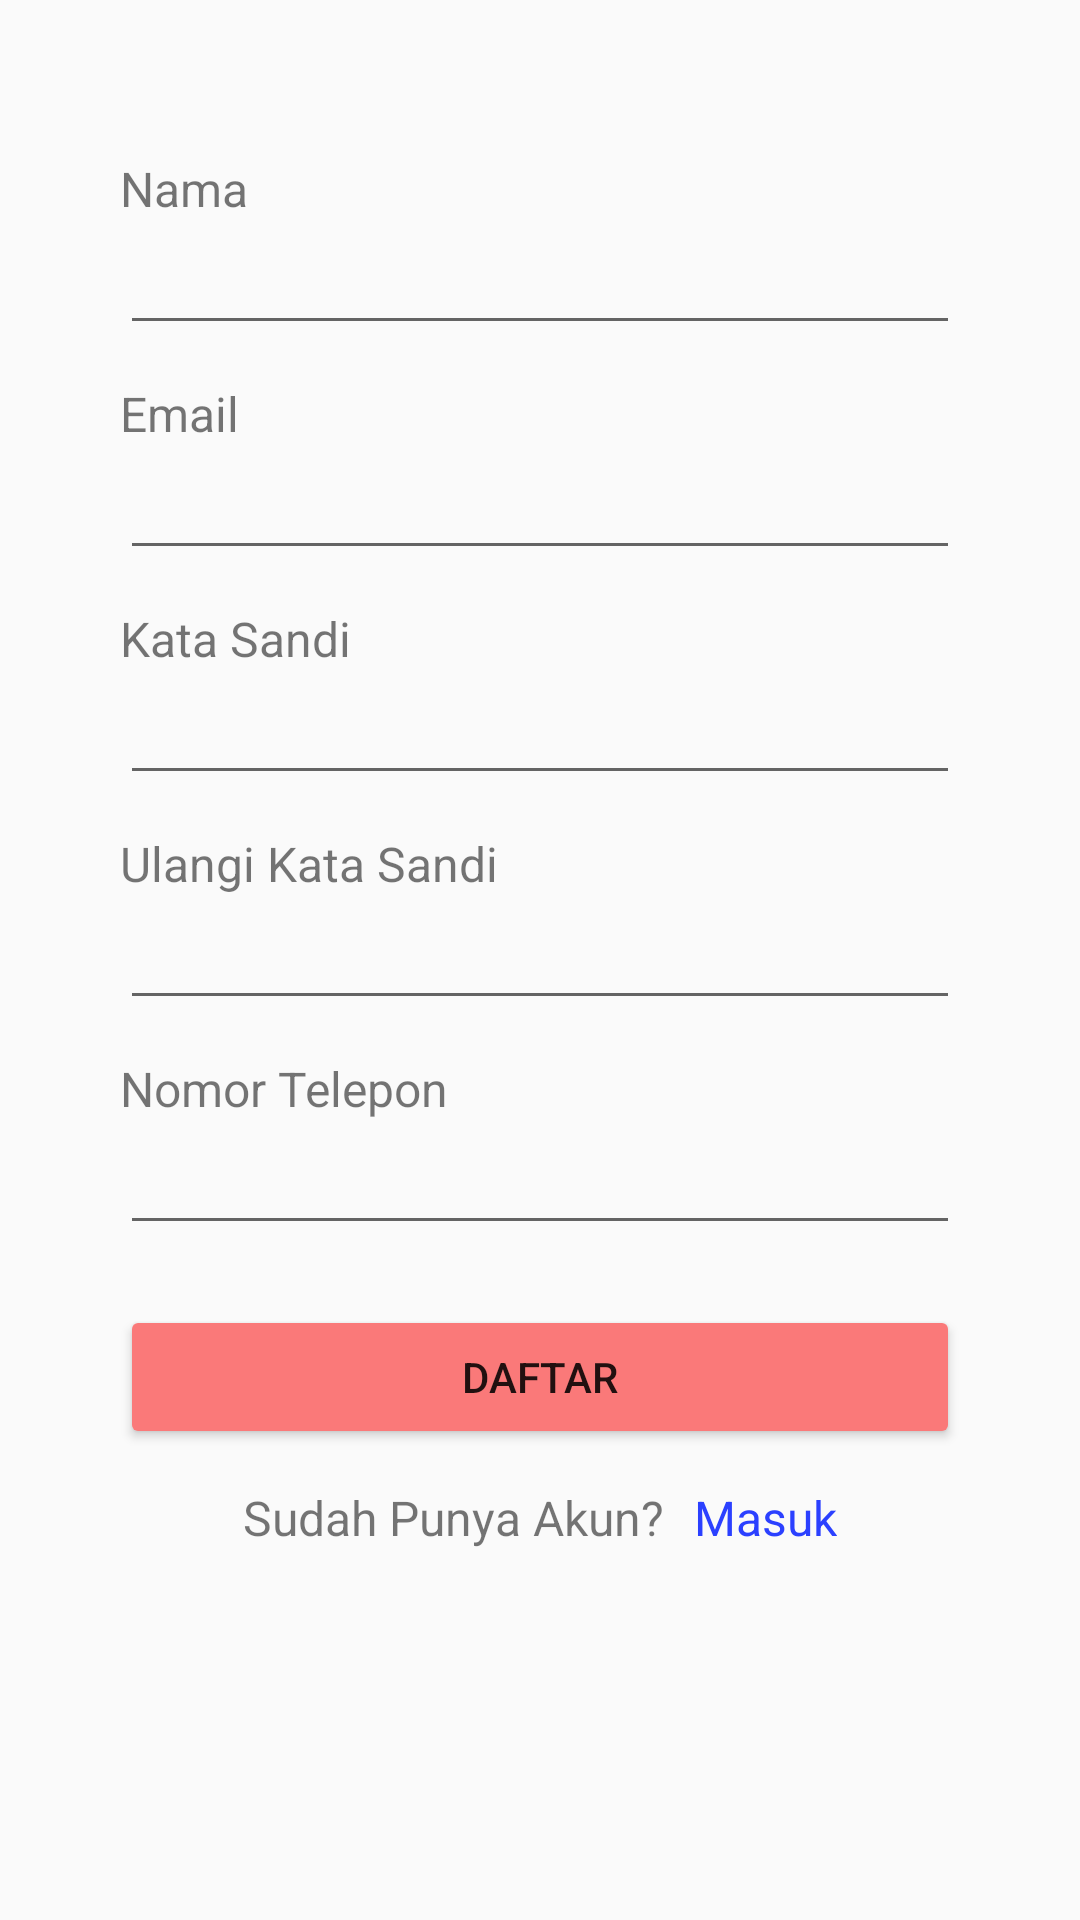

Produce the Android XML layout that renders to this screen, including the resource entries it uses.
<!-- AndroidManifest.xml: application theme Theme.Panderma -->
<!-- res/layout/fragment_sign_up.xml -->
<?xml version="1.0" encoding="utf-8"?>
<FrameLayout xmlns:android="http://schemas.android.com/apk/res/android"
    xmlns:tools="http://schemas.android.com/tools"
    android:layout_width="match_parent"
    android:layout_height="match_parent"
    android:id="@+id/frameSignUp"
    tools:context=".presentation.signup.SignUpFragment">

    <LinearLayout
        android:layout_width="match_parent"
        android:layout_height="wrap_content"
        android:orientation="vertical"
        android:layout_marginTop="40dp">

        <TextView
            android:text="@string/nama"
            android:layout_marginTop="12dp"
            android:layout_width="match_parent"
            android:layout_height="wrap_content"
            android:layout_marginLeft="40dp"
            android:layout_marginRight="40dp"
            android:textSize="16sp"/>

        <EditText
            android:id="@+id/edtNamaSignUp"
            android:layout_width="match_parent"
            android:layout_height="wrap_content"
            android:layout_marginLeft="40dp"
            android:layout_marginRight="40dp"/>

        <TextView
            android:text="@string/email"
            android:layout_marginTop="12dp"
            android:layout_width="match_parent"
            android:layout_height="wrap_content"
            android:layout_marginLeft="40dp"
            android:layout_marginRight="40dp"
            android:textSize="16sp"/>

        <EditText
            android:id="@+id/edtEmailSignUp"
            android:layout_width="match_parent"
            android:layout_height="wrap_content"
            android:inputType="textEmailAddress"
            android:layout_marginLeft="40dp"
            android:layout_marginRight="40dp"/>

        <TextView
            android:text="@string/kata_sandi"
            android:layout_marginTop="12dp"
            android:layout_width="match_parent"
            android:layout_height="wrap_content"
            android:layout_marginLeft="40dp"
            android:layout_marginRight="40dp"
            android:textSize="16sp"/>

        <EditText
            android:id="@+id/edtKataSandiSignUp"
            android:layout_width="match_parent"
            android:layout_height="wrap_content"
            android:layout_marginLeft="40dp"
            android:layout_marginRight="40dp"/>

        <TextView
            android:text="@string/ulangi_kata_sandi"
            android:layout_marginTop="12dp"
            android:layout_width="match_parent"
            android:layout_height="wrap_content"
            android:layout_marginLeft="40dp"
            android:layout_marginRight="40dp"
            android:textSize="16sp"/>

        <EditText
            android:id="@+id/edtKataUlangiSandiSignUp"
            android:layout_width="match_parent"
            android:layout_height="wrap_content"
            android:layout_marginLeft="40dp"
            android:layout_marginRight="40dp"/>

        <TextView
            android:text="@string/nomor_telepon"
            android:layout_marginTop="12dp"
            android:layout_width="match_parent"
            android:layout_height="wrap_content"
            android:layout_marginLeft="40dp"
            android:layout_marginRight="40dp"
            android:textSize="16sp"/>

        <EditText
            android:id="@+id/edtNomorTeleponSignUp"
            android:layout_width="match_parent"
            android:layout_height="wrap_content"
            android:layout_marginLeft="40dp"
            android:layout_marginRight="40dp"/>

        <Button
            android:id="@+id/btnDaftarSignUp"
            android:layout_marginTop="20dp"
            android:layout_width="match_parent"
            android:layout_height="wrap_content"
            android:backgroundTint="#FA7979"
            android:text="@string/daftar"
            android:layout_marginLeft="40dp"
            android:layout_marginRight="40dp"/>

        <LinearLayout
            android:layout_width="wrap_content"
            android:layout_height="wrap_content"
            android:orientation="horizontal"
            android:layout_gravity="center">

            <TextView
                android:text="@string/sudah_punya_akun"
                android:layout_marginTop="12dp"
                android:layout_width="match_parent"
                android:layout_height="wrap_content"
                android:textSize="16sp"/>

            <TextView
                android:id="@+id/textMasukSignUp"
                android:text="@string/masuk"
                android:layout_marginTop="12dp"
                android:layout_width="match_parent"
                android:layout_height="wrap_content"
                android:layout_marginStart="10dp"
                android:textColor="#2B40FF"
                android:textSize="16sp"/>

        </LinearLayout>

    </LinearLayout>

</FrameLayout>
<!-- resources referenced by this layout -->
<resources>
  <string name="daftar">Daftar</string>
  <string name="email">Email</string>
  <string name="kata_sandi">Kata Sandi</string>
  <string name="masuk">Masuk</string>
  <string name="nama">Nama</string>
  <string name="nomor_telepon">Nomor Telepon</string>
  <string name="sudah_punya_akun">Sudah Punya Akun?</string>
  <string name="ulangi_kata_sandi">Ulangi Kata Sandi</string>
  <style name="Theme.Panderma" parent="Theme.AppCompat.Light.NoActionBar">
          
          <item name="colorPrimary">@color/purple_500</item>
          <item name="colorPrimaryVariant">@color/purple_700</item>
          <item name="colorOnPrimary">@color/white</item>
      </style>
  <color name="purple_500">#FF6200EE</color>
  <color name="purple_700">#FF3700B3</color>
  <color name="white">#FFFFFFFF</color>
</resources>
